Photos from the image-classification dataset "data_splits" in the GitHub repository 3dlg-hcvc/Bioscan-ImgFilter. Its 4 classes are: bad, empty images, good, uncropped blurry images.

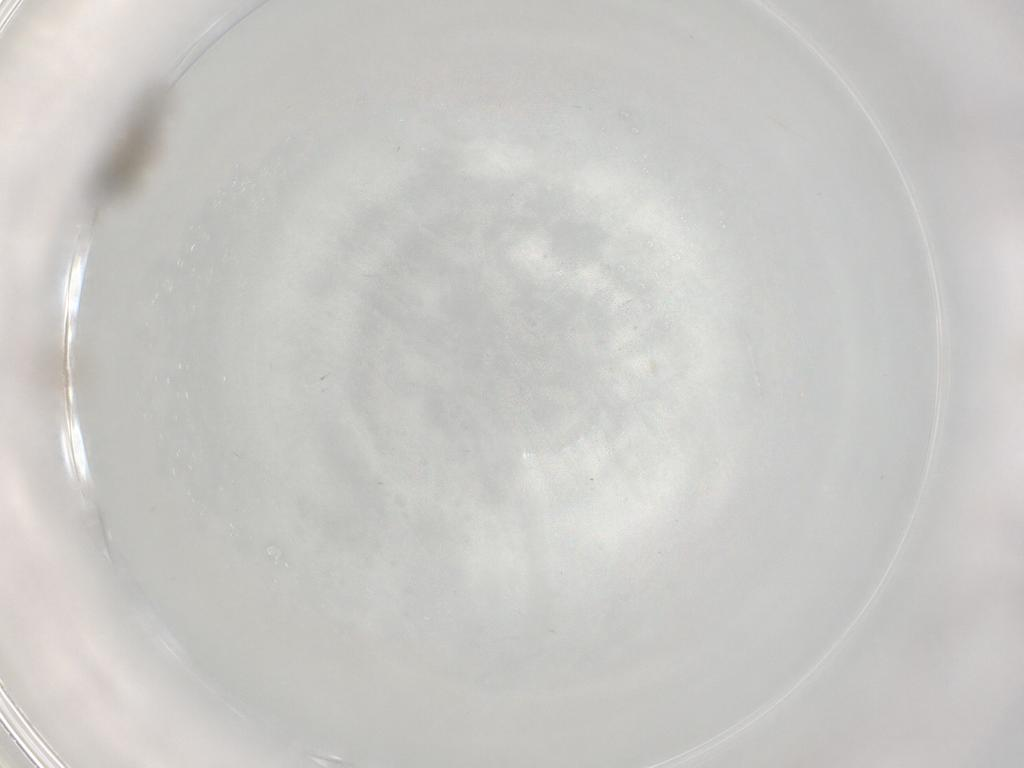
Label: bad

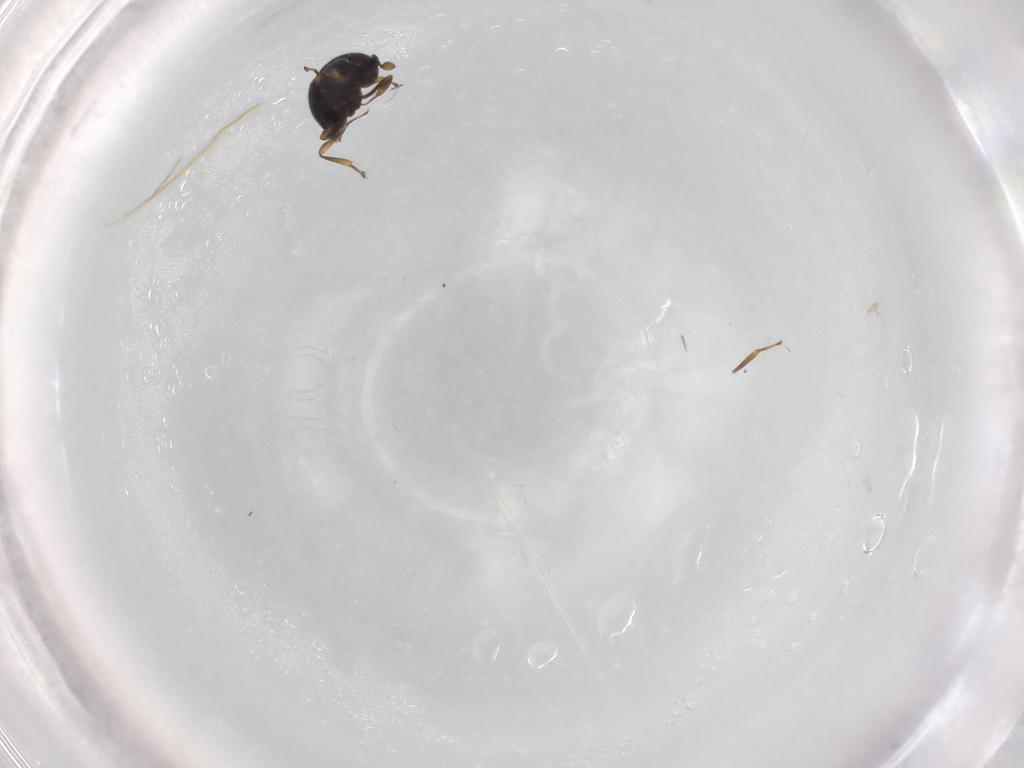
Label: good

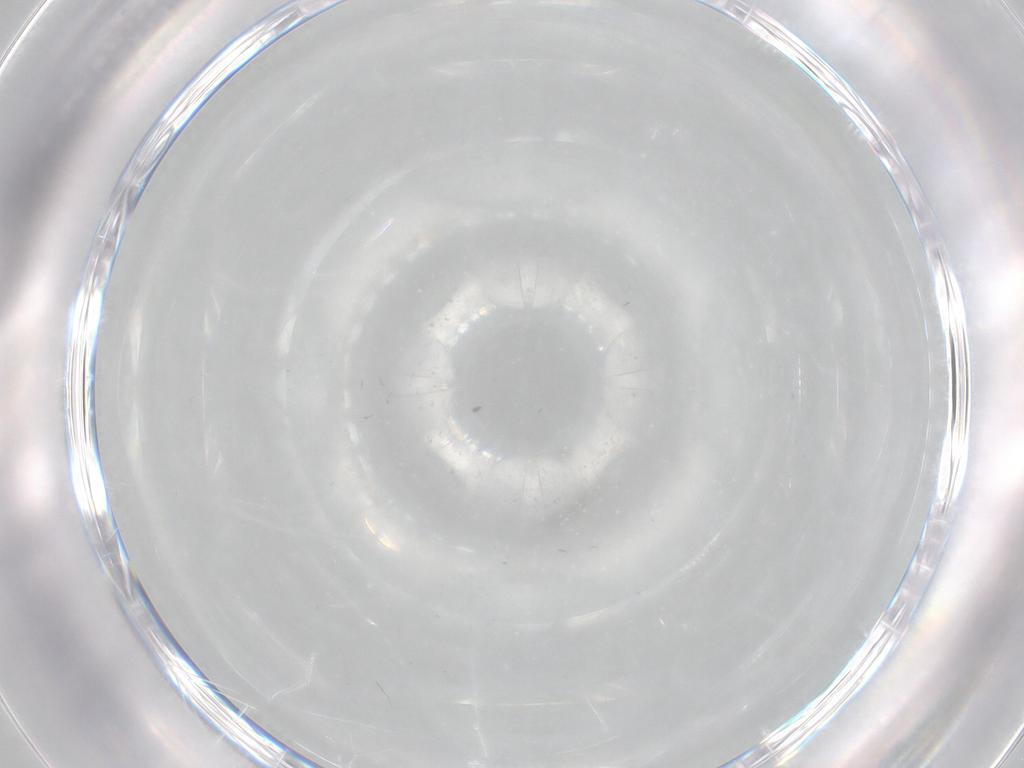
Label: empty images

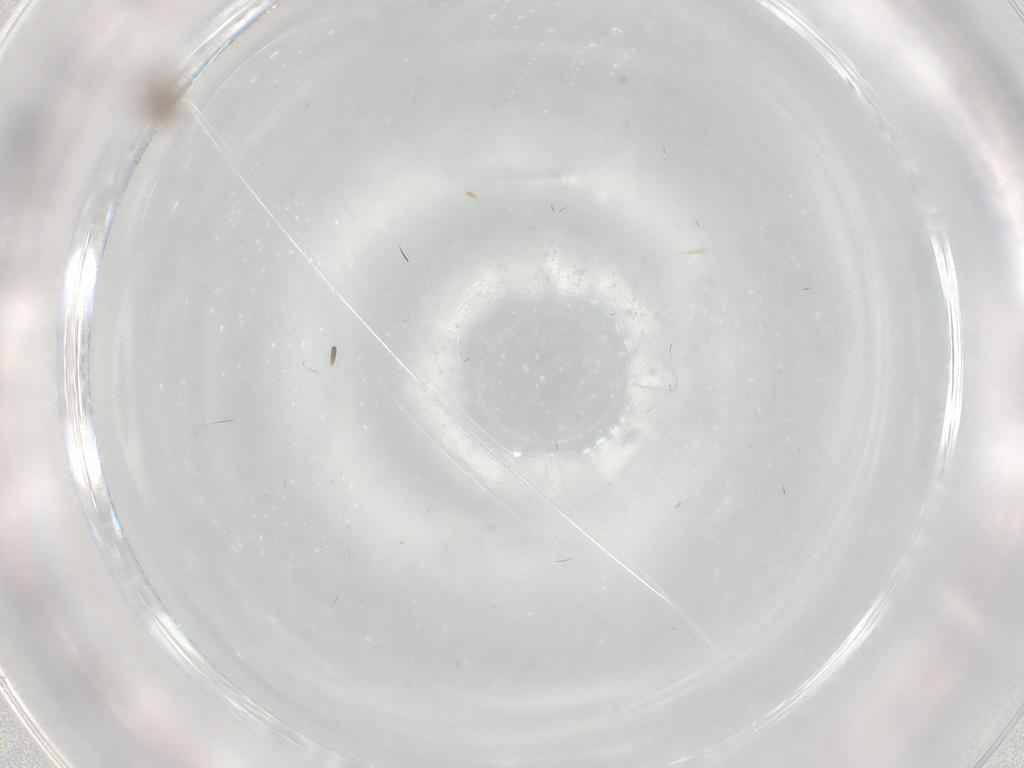
Label: bad

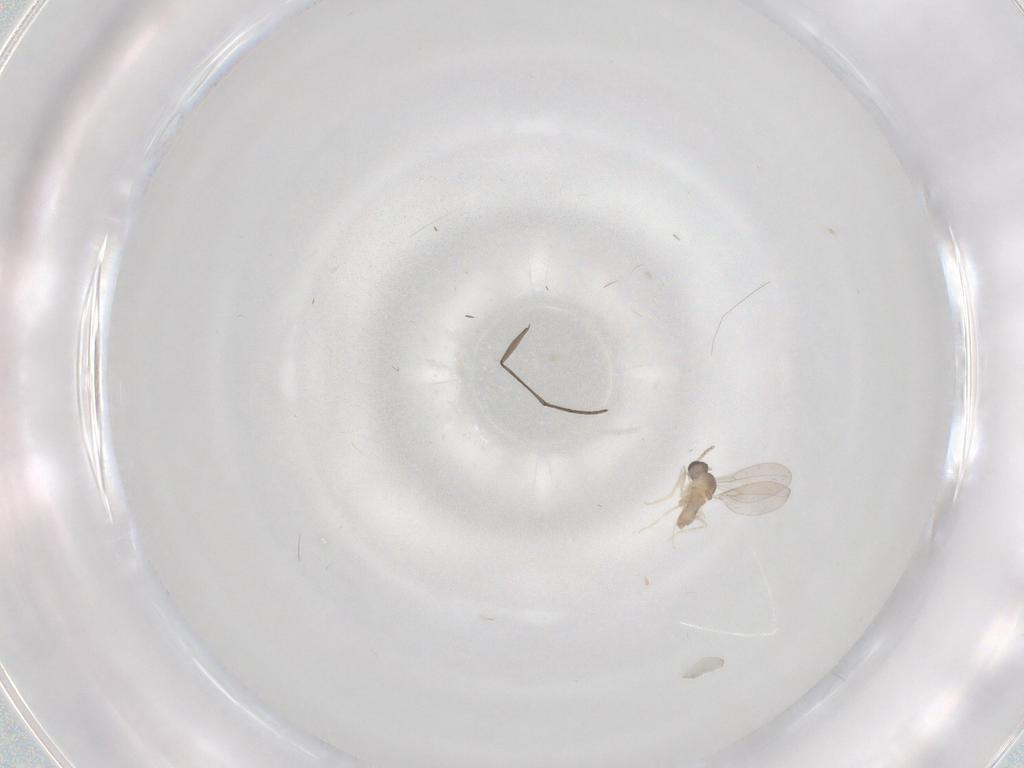
Label: good

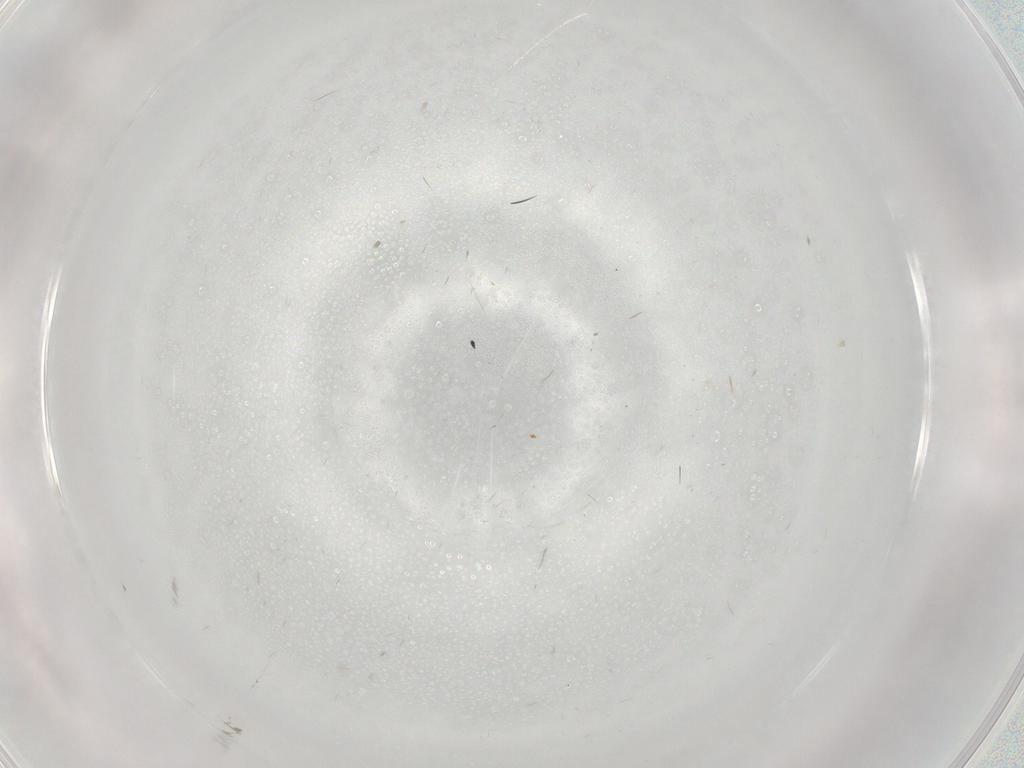
Label: empty images
